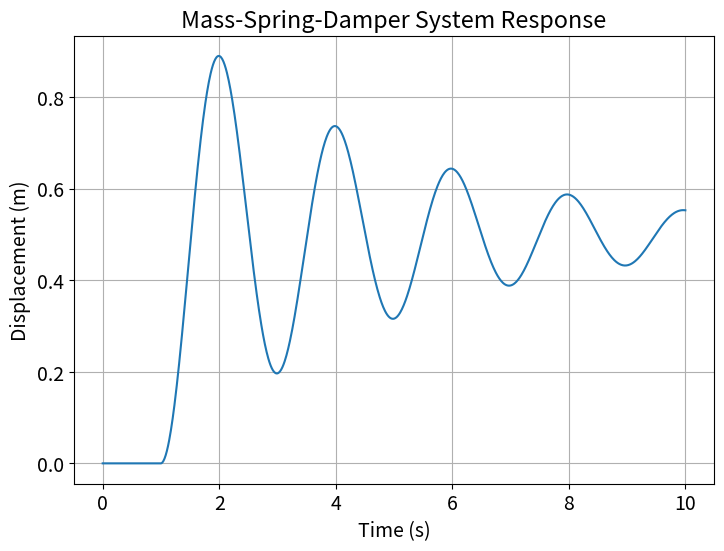

The matplotlib source for this figure: (Note: this script raises an exception after producing the figure.)
import numpy as np
import matplotlib.pyplot as plt

def mass_spring_damper(m, c, k, external_force, dt, num_steps):
    # Initialize arrays to store values
    time = np.linspace(0, dt * num_steps, num_steps)
    displacement = np.zeros(num_steps)
    velocity = np.zeros(num_steps)

    # Initial conditions
    displacement[0] = 0
    velocity[0] = 0

    # Euler method simulation
    for i in range(1, num_steps):
        acceleration = (external_force(time[i - 1]) - c * velocity[i - 1] - k * displacement[i - 1]) / m
        velocity[i] = velocity[i - 1] + acceleration * dt
        displacement[i] = displacement[i - 1] + velocity[i] * dt

    return time, displacement

# System parameters
mass = 1.0  # Mass (kg)
damping_coefficient = 0.5  # Damping coefficient (Ns/m)
spring_constant = 10.0  # Spring constant (N/m)
force_amplitude = 5.0  # External force amplitude (N)

# Simulation parameters
time_step = 0.01  # Time step (s)
num_steps = 1000  # Number of steps

# External force function (e.g., a step input)
external_force = lambda t: force_amplitude if t >= 1.0 else 0.0

# Simulate the system
time, displacement = mass_spring_damper(mass, damping_coefficient, spring_constant, external_force, time_step, num_steps)

# Set font size
plt.rcParams.update({'font.size': 14})

# Set figure size to 210mm width
fig, ax = plt.subplots(figsize=(8.27, 5.82))  # A5 size in inches (210mm x 148mm)

# Plot the results
ax.plot(time, displacement)
ax.set_xlabel('Time (s)')
ax.set_ylabel('Displacement (m)')
ax.set_title('Mass-Spring-Damper System Response')
ax.grid(True)

# Choose whether to display or save the figure
save_figure = True  # Change to False if you want to display the figure
if save_figure:
    pgf_filepath = 'mass_spring_damper_response.pgf'
    fig.savefig(pgf_filepath, format='pgf', bbox_inches='tight')
    print(f"Figure saved as {pgf_filepath}")
else:
    plt.show()
